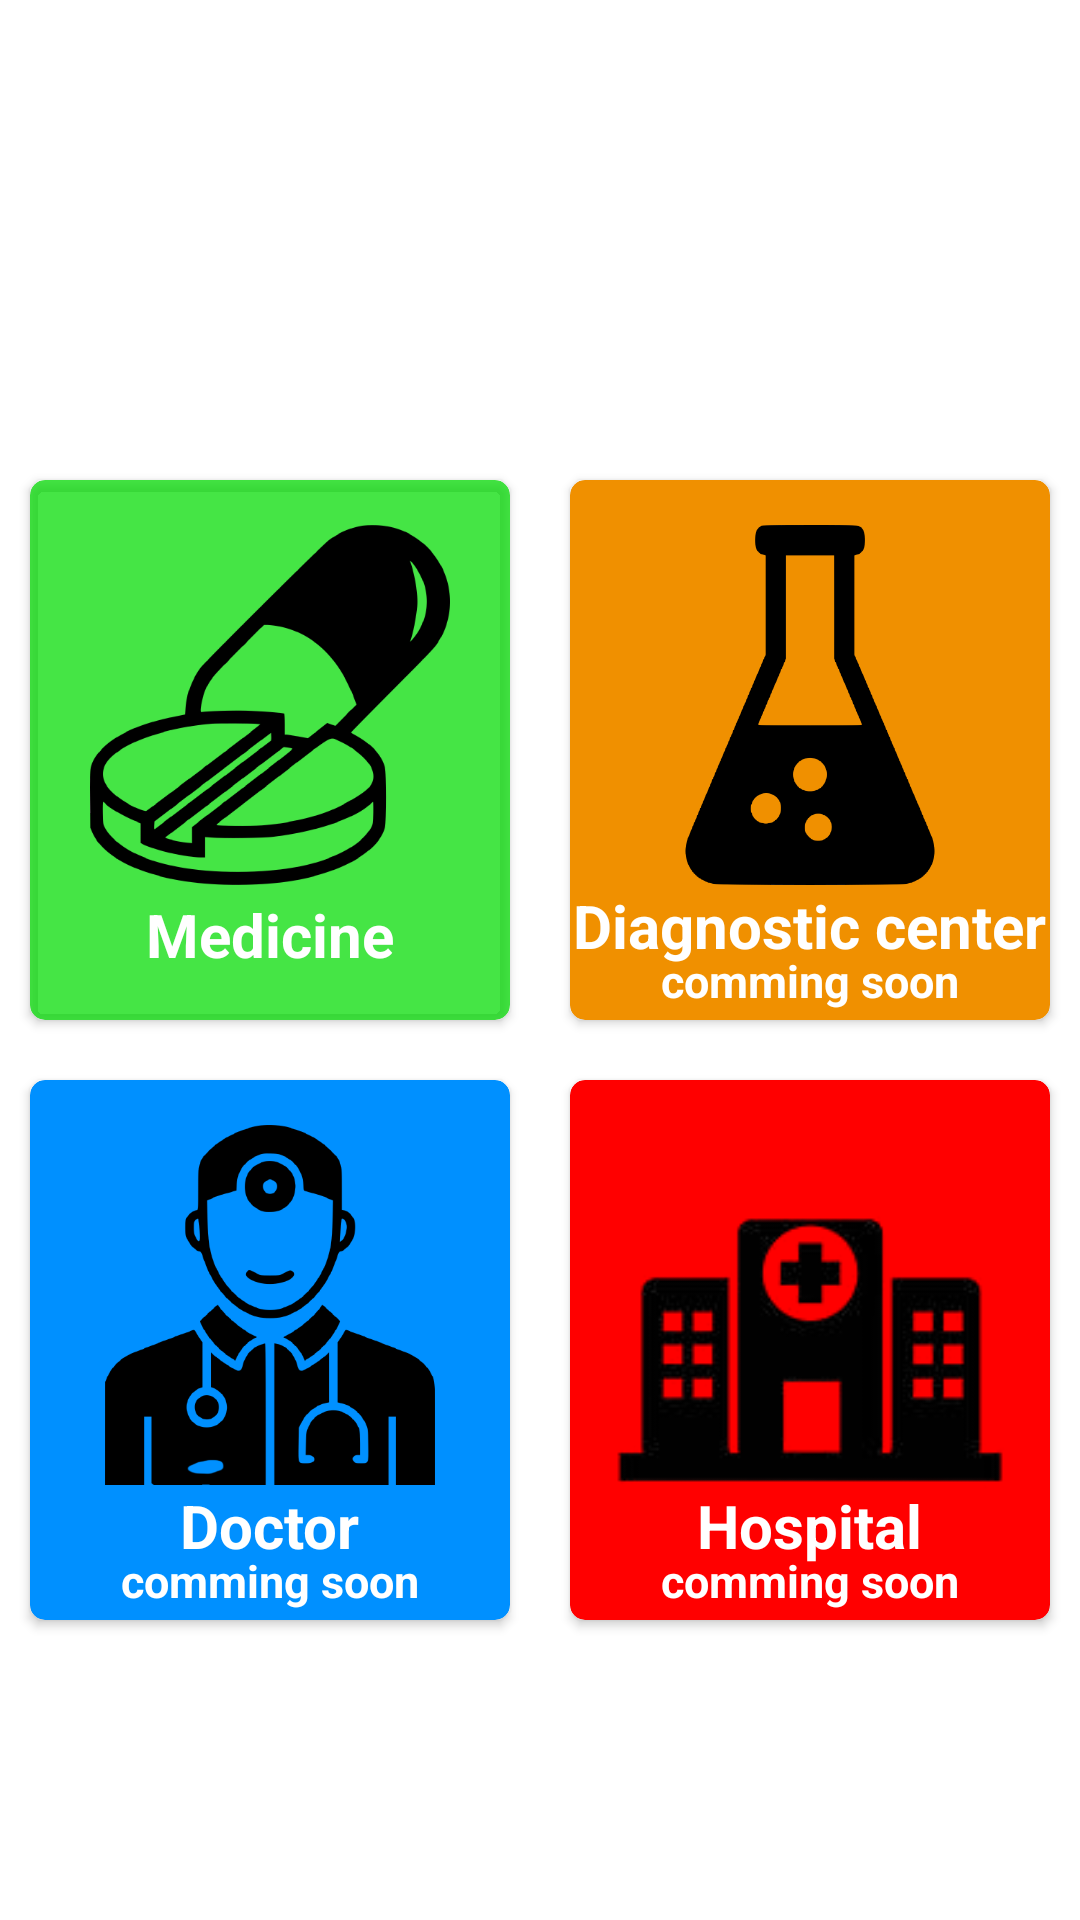

Produce the Android XML layout that renders to this screen, including the resource entries it uses.
<!-- AndroidManifest.xml: application theme Theme.SmplMedicalApp -->
<!-- res/layout/activity_navigation_activity.xml -->
<?xml version="1.0" encoding="utf-8"?>
<androidx.constraintlayout.widget.ConstraintLayout xmlns:android="http://schemas.android.com/apk/res/android"
    xmlns:app="http://schemas.android.com/apk/res-auto"
    xmlns:tools="http://schemas.android.com/tools"
    android:layout_width="match_parent"
    android:layout_height="match_parent"
    tools:context=".Navigation_activity">

    <LinearLayout
        android:id="@+id/nill"
        android:layout_width="match_parent"
        android:layout_height="150dp"
        tools:ignore="MissingConstraints"
        android:orientation="horizontal" >

        <ImageView
            android:layout_width="wrap_content"
            android:layout_height="100dp"
            android:layout_gravity="center"
            android:src="@mipmap/smpllogo" />

    </LinearLayout>


    <LinearLayout
        android:layout_width="match_parent"
        android:layout_height="wrap_content"
        android:weightSum="2"
        app:layout_constraintBottom_toBottomOf="parent"
        app:layout_constraintTop_toBottomOf="@+id/first_row"
        app:layout_constraintVertical_bias="0.0"
        tools:ignore="MissingConstraints"
        tools:layout_editor_absoluteX="0dp">

        <androidx.cardview.widget.CardView
            android:layout_width="0dp"
            android:layout_height="180dp"
            android:layout_margin="10dp"
            android:layout_weight="1"
            app:cardBackgroundColor="@color/blue"
            app:cardCornerRadius="5dp">

            <ImageView
                android:layout_width="130dp"
                android:layout_height="120dp"
                android:layout_gravity="center|top"
                android:layout_marginTop="15dp"
                android:src="@drawable/doc_img" />

            <TextView
                android:layout_width="wrap_content"
                android:layout_height="wrap_content"
                android:layout_gravity="center|bottom"
                android:layout_marginBottom="18dp"
                android:text="Doctor"
                android:textColor="@color/white"
                android:textSize="20dp"
                android:textStyle="bold" />

            <TextView
                android:layout_width="wrap_content"
                android:layout_height="wrap_content"
                android:layout_gravity="center|bottom"
                android:layout_marginBottom="3dp"
                android:text="comming soon"
                android:textColor="@color/white"
                android:textSize="15sp"
                android:textStyle="bold" />


        </androidx.cardview.widget.CardView>

        <androidx.cardview.widget.CardView
            android:layout_width="0dp"
            android:layout_height="180dp"
            android:layout_margin="10dp"
            android:layout_weight="1"
            app:cardBackgroundColor="@color/red"
            app:cardCornerRadius="5dp">

            <ImageView
                android:layout_width="250dp"
                android:layout_height="150dp"
                android:layout_gravity="center|top"
                android:layout_marginTop="15dp"
                android:src="@drawable/hospital" />

            <TextView
                android:layout_width="wrap_content"
                android:layout_height="wrap_content"
                android:layout_gravity="center|bottom"
                android:layout_marginBottom="18dp"
                android:text="Hospital"
                android:textColor="@color/white"
                android:textSize="20dp"
                android:textStyle="bold" />

            <TextView
                android:layout_width="wrap_content"
                android:layout_height="wrap_content"
                android:layout_gravity="center|bottom"
                android:layout_marginBottom="3dp"
                android:text="comming soon"
                android:textColor="@color/white"
                android:textSize="15sp"
                android:textStyle="bold" />


        </androidx.cardview.widget.CardView>

    </LinearLayout>

    <LinearLayout
        android:id="@+id/first_row"
        android:layout_width="match_parent"
        android:layout_height="wrap_content"
        android:gravity="center"
        android:weightSum="2"
        tools:ignore="MissingConstraints"
        app:layout_constraintBottom_toBottomOf="parent"
        app:layout_constraintTop_toBottomOf="@+id/nill"
        app:layout_constraintVertical_bias="0.0"
        tools:layout_editor_absoluteX="-16dp"
        tools:layout_editor_absoluteY="0dp">

        <androidx.cardview.widget.CardView
            android:id="@+id/medicine"
            android:layout_width="0dp"
            android:layout_height="180dp"
            android:layout_margin="10dp"
            android:layout_weight="1"
            app:cardBackgroundColor="@color/green_700"
            app:cardCornerRadius="5dp">

            <ImageView
                android:layout_width="130dp"
                android:layout_height="120dp"
                android:layout_gravity="center|top"
                android:layout_marginTop="15dp"
                android:src="@drawable/med" />

            <TextView
                android:layout_width="wrap_content"

                android:layout_height="wrap_content"
                android:layout_gravity="center|bottom"
                android:layout_marginBottom="15dp"
                android:text="Medicine"
                android:textColor="@color/white"
                android:textSize="20dp"
                android:textStyle="bold" />

        </androidx.cardview.widget.CardView>

        <androidx.cardview.widget.CardView
            android:layout_width="0dp"
            android:layout_height="180dp"
            android:layout_margin="10dp"
            android:layout_weight="1"
            app:cardBackgroundColor="@color/deep_yellow"
            app:cardCornerRadius="5dp">

            <ImageView
                android:layout_width="160dp"
                android:layout_height="120dp"
                android:layout_gravity="center|top"
                android:layout_marginTop="15dp"
                android:src="@drawable/lab" />

            <TextView
                android:layout_width="wrap_content"
                android:layout_height="wrap_content"
                android:layout_gravity="center|bottom"
                android:layout_marginBottom="18dp"
                android:text="Diagnostic center"
                android:textColor="@color/white"
                android:textSize="20dp"
                android:textStyle="bold" />

            <TextView
                android:layout_width="wrap_content"
                android:layout_height="wrap_content"
                android:layout_gravity="center|bottom"
                android:layout_marginBottom="3dp"
                android:text="comming soon"
                android:textColor="@color/white"
                android:textSize="15sp"
                android:textStyle="bold" />


        </androidx.cardview.widget.CardView>

    </LinearLayout>


</androidx.constraintlayout.widget.ConstraintLayout>
<!-- resources referenced by this layout -->
<resources>
  <color name="blue">#0090ff</color>
  <color name="deep_yellow">#f09000</color>
  <color name="green_700">#ba00dc00</color>
  <color name="red">#ff0000</color>
  <color name="white">#FFFFFFFF</color>
  <!-- drawable doc_img: png bitmap (drawable-v24, 30068 bytes) -->
  <!-- drawable hospital: png bitmap (drawable-v24, 10808 bytes) -->
  <!-- drawable lab: png bitmap (drawable-v24, 23099 bytes) -->
  <!-- drawable med: png bitmap (drawable-v24, 31966 bytes) -->
  <style name="Theme.SmplMedicalApp" parent="Theme.MaterialComponents.DayNight.DarkActionBar">
          
          <item name="colorPrimary">@color/purple_500</item>
          <item name="colorPrimaryVariant">@color/purple_700</item>
          <item name="colorOnPrimary">@color/white</item>
          
          <item name="colorSecondary">@color/teal_200</item>
          <item name="colorSecondaryVariant">@color/teal_700</item>
          <item name="colorOnSecondary">@color/black</item>
          
          <item name="android:statusBarColor" tools:targetApi="l">?attr/colorPrimaryVariant</item>
          
      </style>
  <color name="purple_500">#228b22</color>
  <color name="teal_200">#FF03DAC5</color>
  <color name="teal_700">#FF018786</color>
  <color name="black">#ff000000</color>
  <!-- not gathered from this repository: default colours our renderer supplied (Android Studio template values) -->
  <color name="purple_700">#FF3700B3</color>
</resources>
